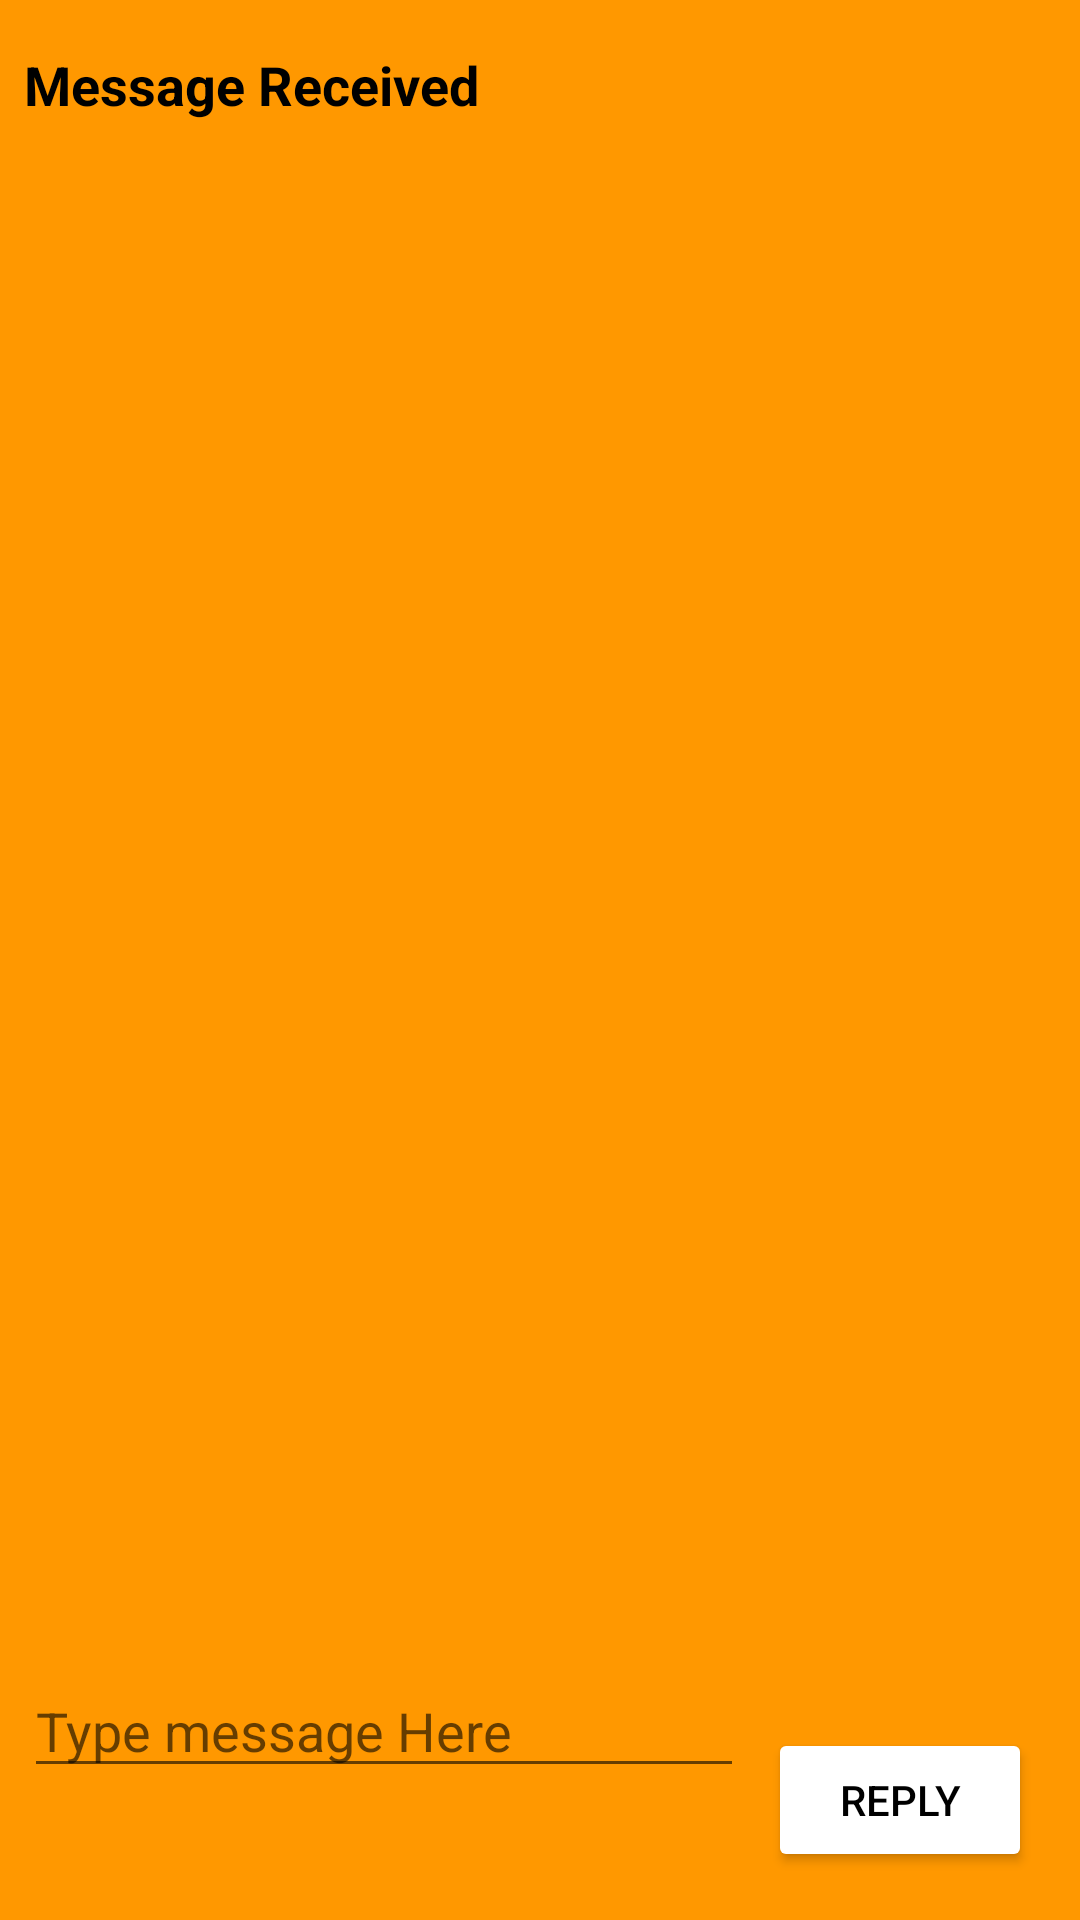

Write the Android layout XML for this screen, with the resource values it uses.
<!-- AndroidManifest.xml: application theme Theme.Accers -->
<!-- res/layout/activity_second.xml -->
<?xml version="1.0" encoding="utf-8"?>
<androidx.constraintlayout.widget.ConstraintLayout xmlns:android="http://schemas.android.com/apk/res/android"
    xmlns:app="http://schemas.android.com/apk/res-auto"
    xmlns:tools="http://schemas.android.com/tools"
    android:layout_width="match_parent"
    android:layout_height="match_parent"
    android:background="#FF9800"
    tools:context=".SecondActivity">

    <TextView
        android:id="@+id/text_header"
        android:layout_width="wrap_content"
        android:layout_height="wrap_content"
        android:layout_marginLeft="8dp"
        android:layout_marginTop="16dp"
        android:textColor="@color/black"
        android:text="Message Received"
        android:textAppearance="@style/TextAppearance.AppCompat.Medium"
        android:textStyle="bold"
        app:layout_constraintStart_toStartOf="parent"
        app:layout_constraintTop_toTopOf="parent" />

    <TextView
        android:id="@+id/text_message_reply"
        android:layout_width="wrap_content"
        android:layout_height="wrap_content"
        android:layout_marginStart="8dp"
        android:layout_marginLeft="8dp"
        android:layout_marginTop="8dp"
        android:text=""
        android:textColor="@color/white"
        android:textAppearance="@style/TextAppearance.AppCompat.Medium"
        app:layout_constraintStart_toStartOf="parent"
        app:layout_constraintTop_toBottomOf="@id/text_header" />

    <Button
        android:id="@+id/button_reply"
        android:layout_width="wrap_content"
        android:layout_height="wrap_content"
        android:layout_marginEnd="16dp"
        android:layout_marginBottom="16dp"
        android:backgroundTint="@color/white"
        android:text="REPLY"
        android:textColor="@color/black"
        app:layout_constraintBottom_toBottomOf="parent"
        app:layout_constraintEnd_toEndOf="parent" />

    <EditText
        android:id="@+id/editText_reply"
        android:layout_width="0dp"
        android:layout_height="wrap_content"
        android:layout_marginStart="8dp"
        android:layout_marginEnd="8dp"
        android:layout_marginBottom="44dp"
        android:hint="Type message Here"
        android:inputType="textLongMessage"
        android:text=""
        app:layout_constraintBottom_toBottomOf="parent"
        app:layout_constraintEnd_toStartOf="@+id/button_reply"
        app:layout_constraintHorizontal_bias="0.0"
        app:layout_constraintStart_toStartOf="parent" />

</androidx.constraintlayout.widget.ConstraintLayout>
<!-- resources referenced by this layout -->
<resources>
  <color name="black">#FF000000</color>
  <color name="white">#FFFFFFFF</color>
  <style name="Theme.Accers" parent="Theme.MaterialComponents.DayNight.NoActionBar">
          
          <item name="colorPrimary">@color/purple_500</item>
          <item name="colorPrimaryVariant">#6740AC</item>
          <item name="colorOnPrimary">@color/white</item>
          
          <item name="colorSecondary">@color/teal_200</item>
          <item name="colorSecondaryVariant">@color/teal_700</item>
          <item name="colorOnSecondary">@color/black</item>
          
          <item name="android:statusBarColor" tools:targetApi="l">@color/ininite</item>
          
      </style>
  <color name="purple_500">#FF6200EE</color>
  <color name="teal_200">#FF03DAC5</color>
  <color name="teal_700">#FF018786</color>
  <color name="ininite">#6740AC</color>
</resources>
